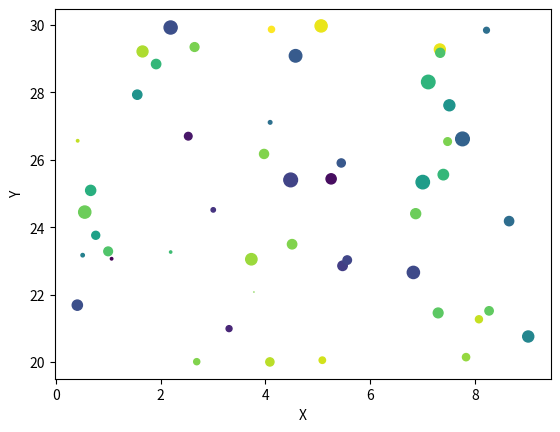

Write Python code to recreate this figure.
import matplotlib.pyplot as plt
import numpy as np

fig = plt.figure()
ax = fig.gca()

x = np.random.rand(50)*10
y = np.random.rand(50)*10+20
s = np.random.rand(50)*100
c = np.random.rand(50)

data = {"a":x,"b":y,"color":c,"size":s}

#with the "data" keyword argument
ax.scatter("a","b",c="color",s="size",data=data)

ax.set(xlabel="X",ylabel="Y")

plt.show()
